Run: headless pygame with SDL's dummy video driver; simulated clock (each Clock.tick advances the game by its frame time, no real sleeping); random seed 0; keys injected as events and as key.get_pressed() state; no mouse input.
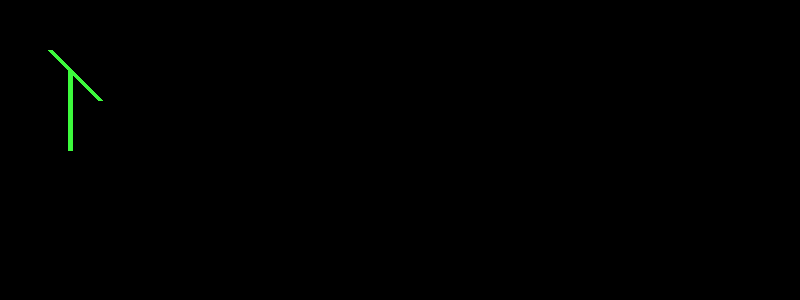
Frame 1 of 4 · flips 1–60 · no input
Frame 2 of 4 · flips 61–180 · tapped SPACE, RETURN · held RIGHT (→), D · screen unchanged from frame 1, image omitted
Frame 3 of 4 · flips 181–300 · held DOWN (↓), S · screen unchanged from frame 2, image omitted
Frame 4 of 4 · flips 301–420 · held LEFT (←), A, UP (↑), W · screen unchanged from frame 3, image omitted

The pygame program that drew these frames:

# game about jumping ball, which
# just jump in order to avoid holes in road line.
# The holes in roadline appear randomly during your game period, until you lose.
# This is will be first version of game.

import pygame
from random import randint

class Jump_Game:
	def __init__(self, width_height_display = (800, 300), ball = 'ball_obj'):
		self.display_size = width_height_display
		self.display_rgb_color = (0, 0, 0)
		self.score = 0
		self.ball = ball
		self.game_over = False
		self.exit_from_game = False
		self.game_clock = pygame.time.Clock()
		self.game_main_window = pygame.display.set_mode((self.display_size[0], self.display_size[1]))

	def init_game_parameters(self):
		pygame.init()

	def start_game(self):
		self.init_game_parameters()
		self.game_clock.tick(2) # 2 iterations per second

		while self.game_over == False and self.exit_from_game == False:
			self.game_interface()
			
			for game_event in pygame.event.get():
				if game_event.type == pygame.QUIT:
					self.exit_from_game = True

			pygame.display.flip()



	def game_interface(self):
		self.game_main_window.fill(self.display_rgb_color)
		self.game_roadline()


	def game_roadline(self):
		road_rgb_color = (60, 250, 60)
		# just for test
		pygame.draw.lines(self.game_main_window, road_rgb_color, False, [[50, 50], [100, 100], [70, 70], [70, 150]], 5)

	def game_score_rect(self):
		score_rect_width = 100
		score_rect_height = 60
		score_rect_color = 'grey'


#testing
game = Jump_Game()
game.start_game()
